Labelled photos from "dataset_cnn", an image-classification folder in VyetAnh/DATN_bellpepper. The possible labels are: dry, healthy, wet.

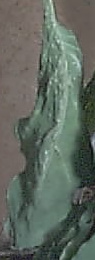
Label: dry

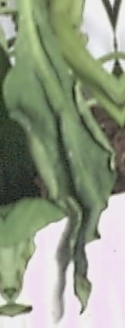
Label: wet

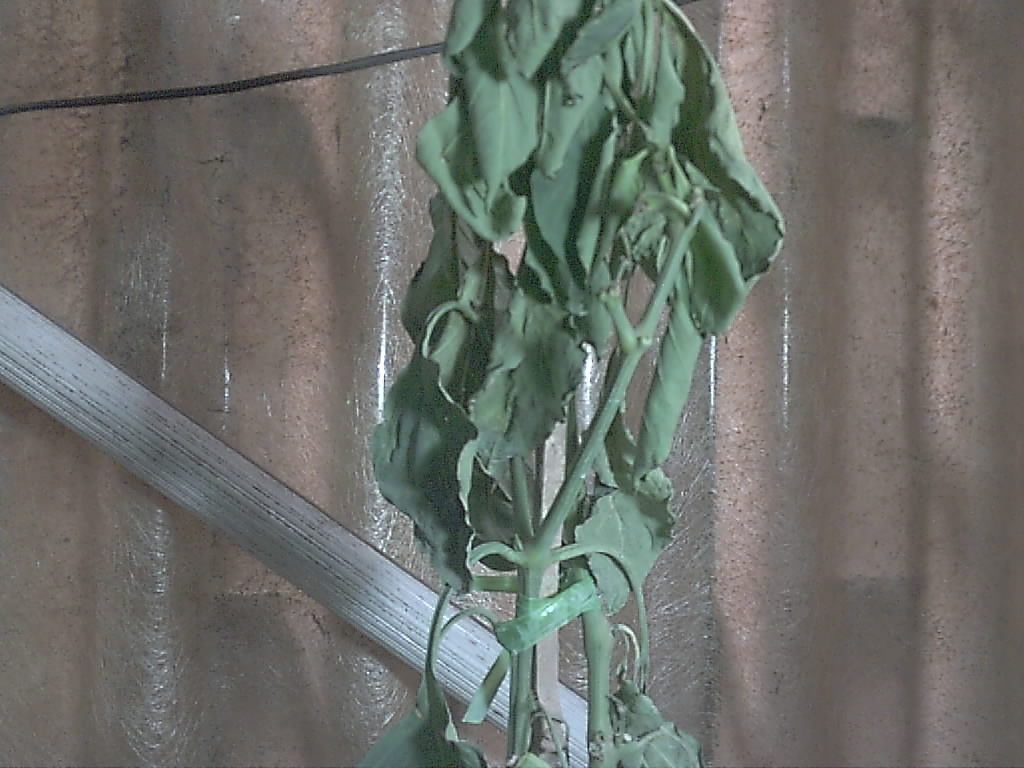
Label: dry

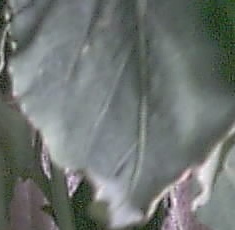
Label: healthy

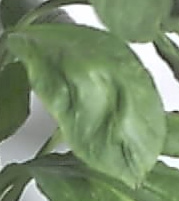
Label: healthy

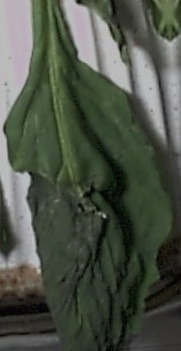
Label: wet
